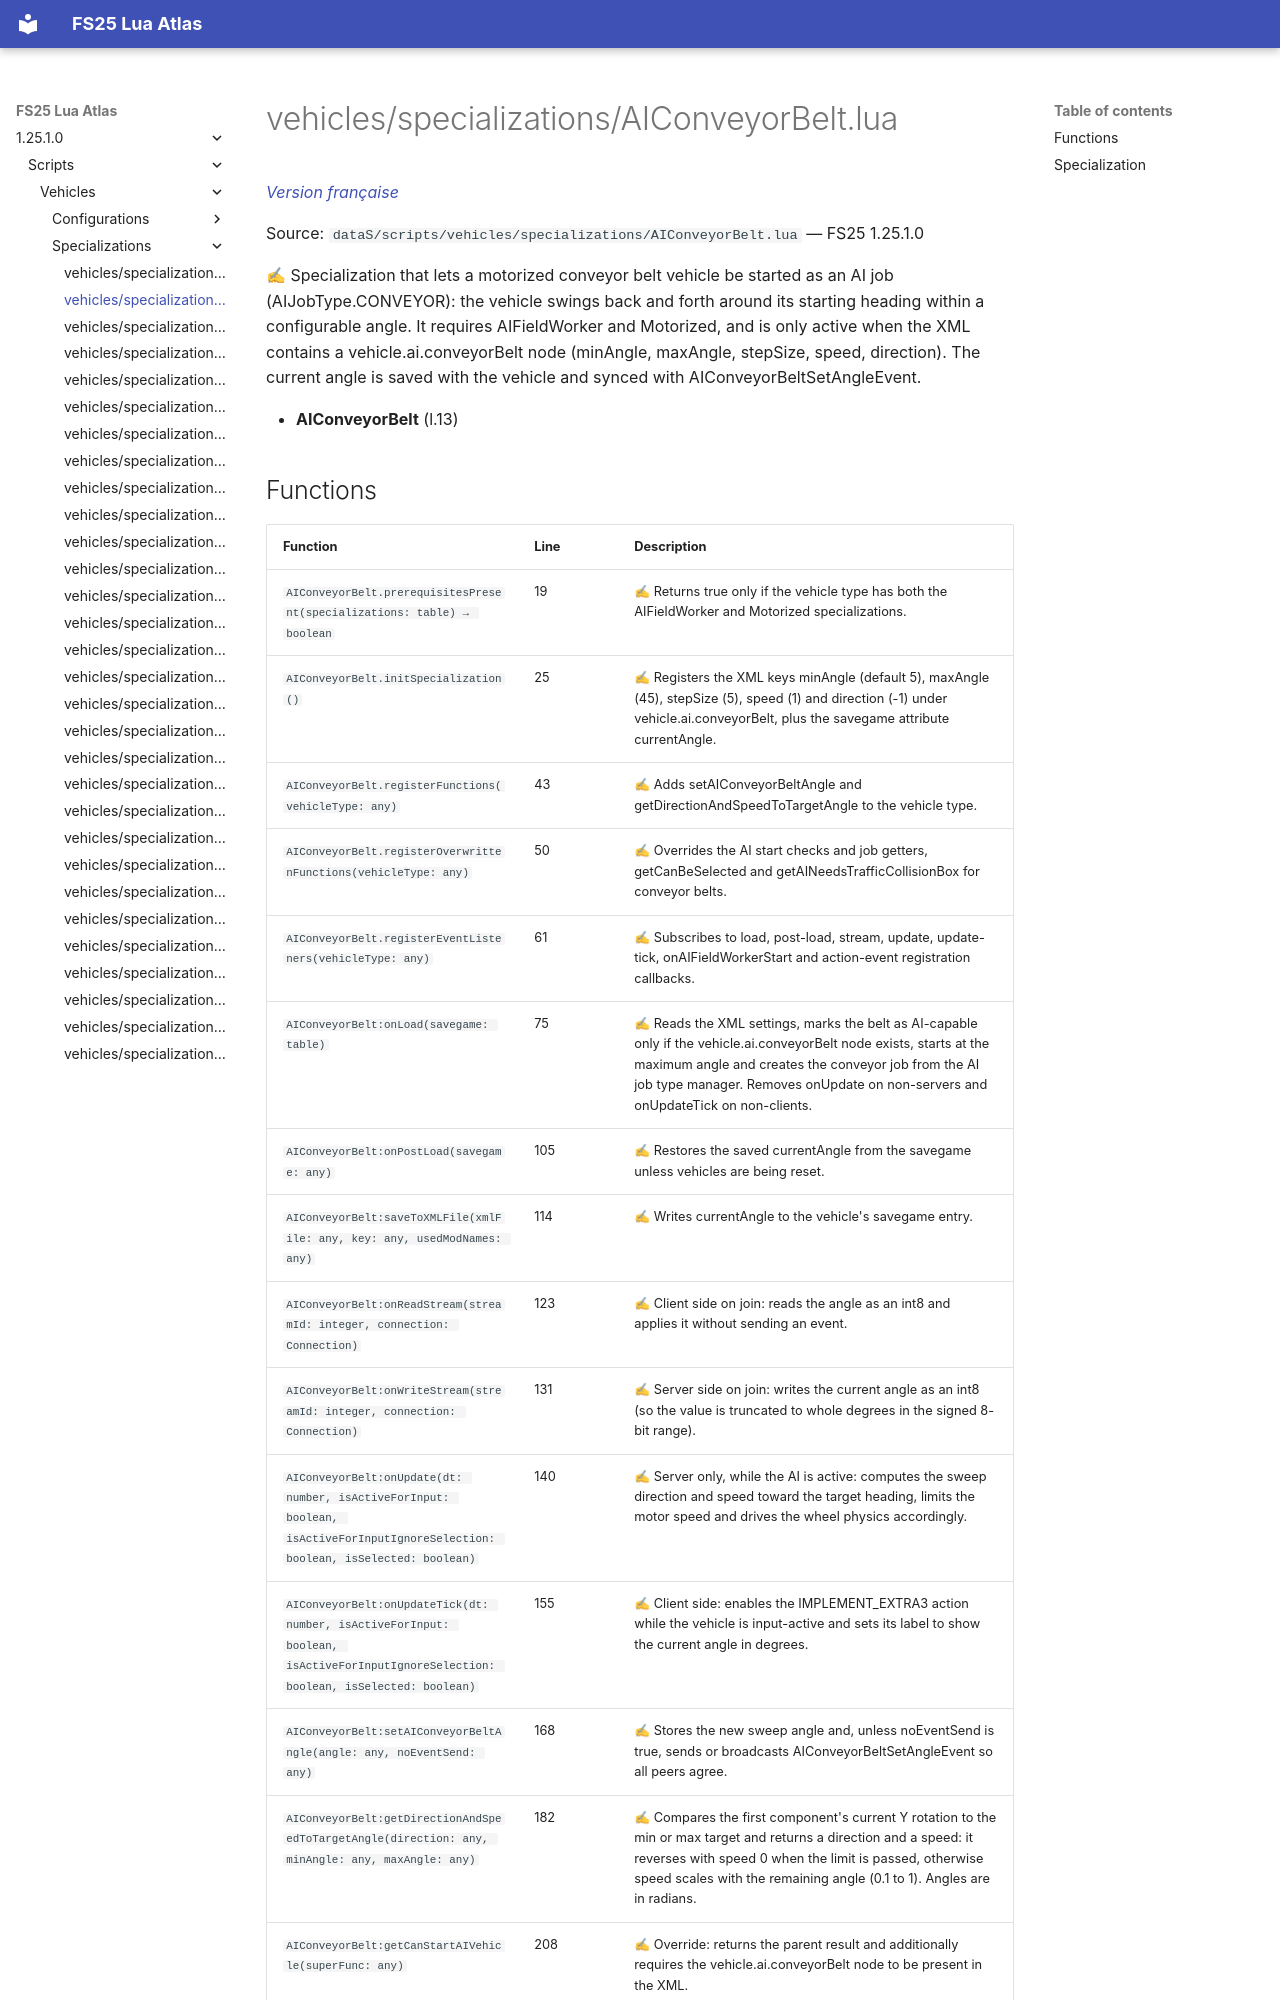

repository: Tim0219800/fs25-lua-atlas · page: 1.25.1.0/scripts/vehicles/specializations/AIConveyorBelt.html · generator: mkdocs

# vehicles/specializations/AIConveyorBelt.lua

*[Version française](../../../fr/scripts/vehicles/specializations/AIConveyorBelt.md)*

Source: `dataS/scripts/vehicles/specializations/AIConveyorBelt.lua` — FS25 1.25.1.0

✍ Specialization that lets a motorized conveyor belt vehicle be started as an AI job (AIJobType.CONVEYOR): the vehicle swings back and forth around its starting heading within a configurable angle. It requires AIFieldWorker and Motorized, and is only active when the XML contains a vehicle.ai.conveyorBelt node (minAngle, maxAngle, stepSize, speed, direction). The current angle is saved with the vehicle and synced with AIConveyorBeltSetAngleEvent.

- **AIConveyorBelt** (l.13)
